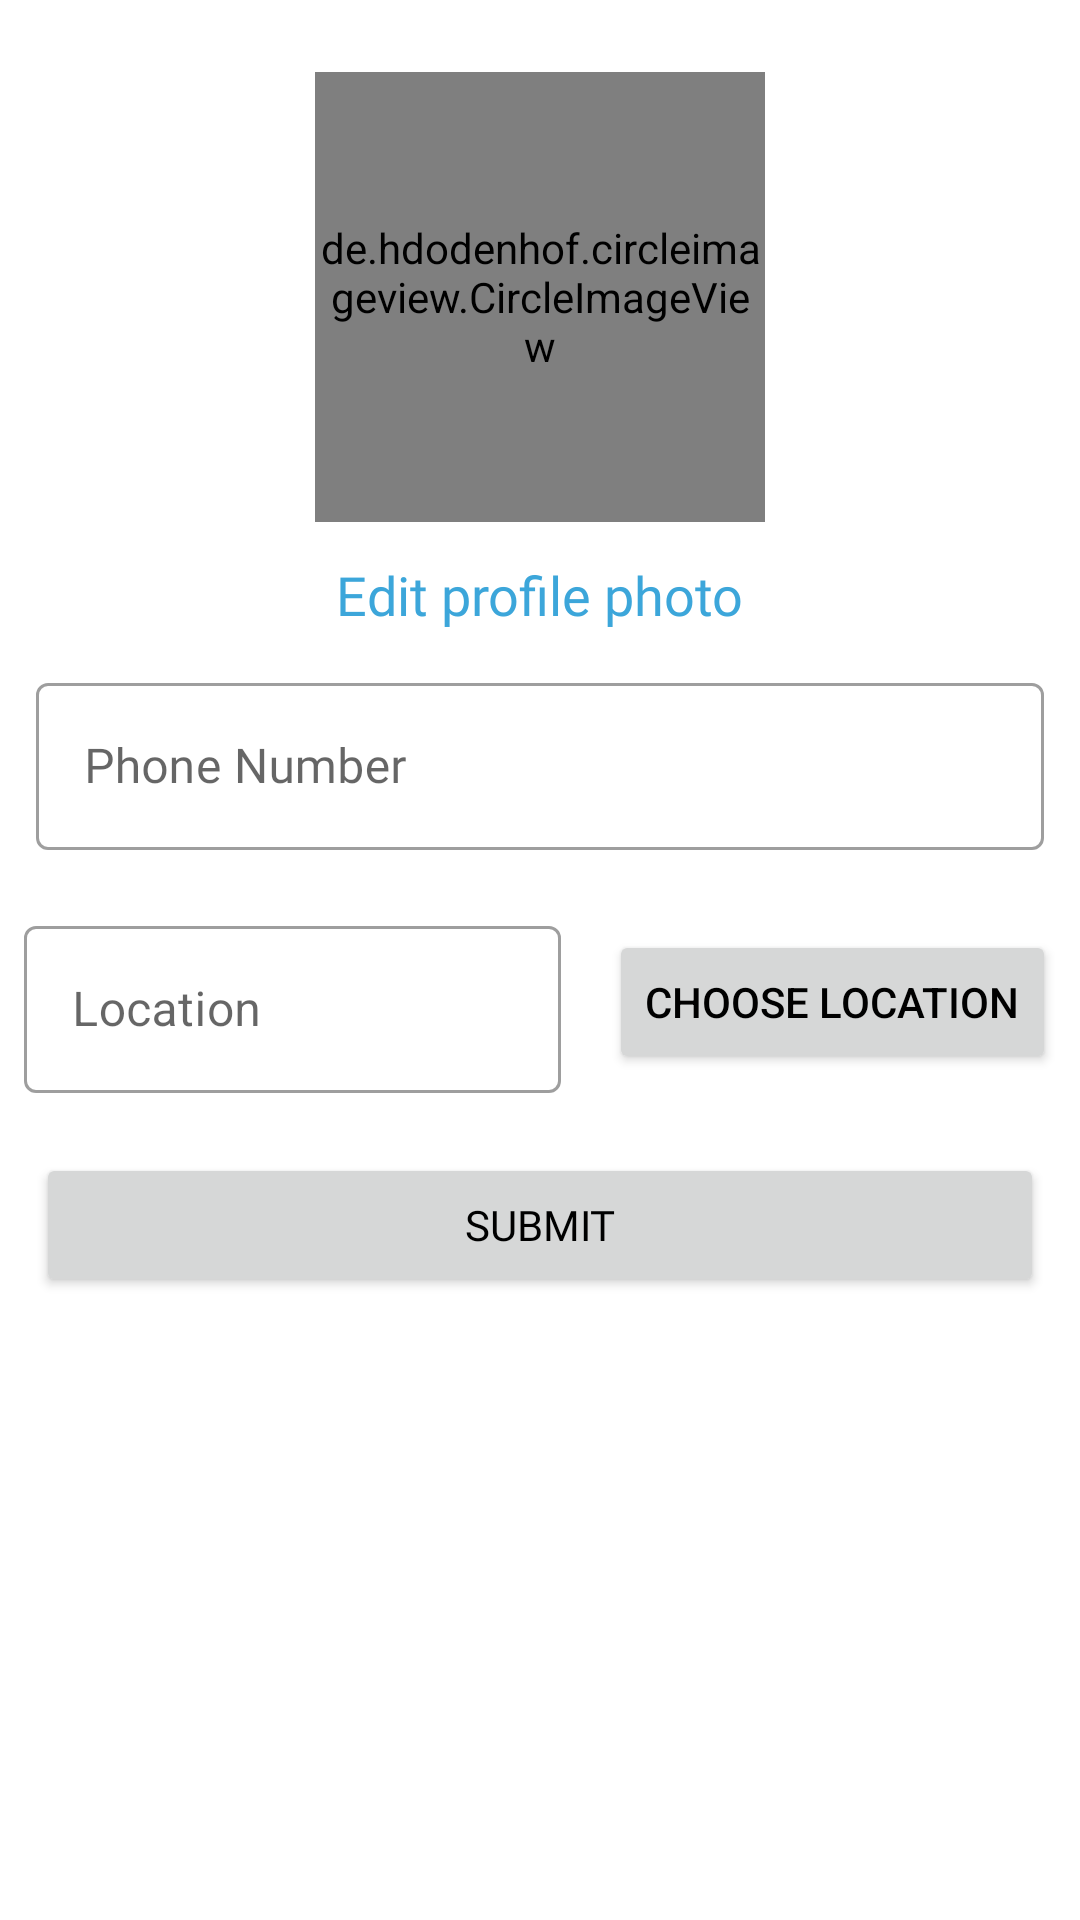

This screen was rendered from an Android layout file. Write that file and the resources it references.
<!-- AndroidManifest.xml: application theme Theme.HobsApp -->
<!-- res/layout/fragment_user_detail.xml -->
<?xml version="1.0" encoding="utf-8"?>
<ScrollView xmlns:android="http://schemas.android.com/apk/res/android"
    xmlns:app="http://schemas.android.com/apk/res-auto"
    xmlns:tools="http://schemas.android.com/tools"
    android:layout_width="match_parent"
    android:layout_height="match_parent"
    tools:context=".user.UserDetailFragment">


    <LinearLayout
        android:layout_width="match_parent"
        android:layout_height="wrap_content"
        android:orientation="vertical"
        android:paddingTop="24dp">

        <de.hdodenhof.circleimageview.CircleImageView
            android:id="@+id/iv_propic"
            android:src="@drawable/businessman"
            android:layout_gravity="center"
            android:layout_width="150dp"
            android:layout_height="150dp"
            android:layout_marginBottom="12dp"
            app:srcCompat="@drawable/ic_person"
            />

        <TextView
            android:id="@+id/add_propic"
            android:layout_width="wrap_content"
            android:layout_height="wrap_content"
            android:clickable="true"
            android:textSize="18sp"
            android:fontFamily="@font/nunito"
            android:textColor="@color/text_blue"
            android:text="Edit profile photo"
            android:layout_gravity="center"
            android:focusable="true" />

        <com.google.android.material.textfield.TextInputLayout
            style="@style/Widget.MaterialComponents.TextInputLayout.OutlinedBox"
            android:layout_width="match_parent"
            android:layout_margin="12dp"
            android:layout_height="wrap_content">

            <com.google.android.material.textfield.TextInputEditText
                android:id="@+id/wd_phonenumber"
                android:inputType="number"
                android:fontFamily="@font/nunito"
                android:layout_width="match_parent"
                android:layout_height="wrap_content"
                android:hint="Phone Number" />
        </com.google.android.material.textfield.TextInputLayout>


        <androidx.constraintlayout.widget.ConstraintLayout
            android:id="@+id/loclinear"
            android:layout_width="match_parent"
            android:layout_height="wrap_content"
            android:baselineAligned="false"
            android:orientation="horizontal"
            android:weightSum="2"
            android:padding="8dp"
            app:layout_constraintBottom_toTopOf="@+id/textView2"
            app:layout_constraintEnd_toEndOf="parent"
            app:layout_constraintStart_toStartOf="parent">

            <com.google.android.material.textfield.TextInputLayout
                style="@style/Widget.MaterialComponents.TextInputLayout.OutlinedBox"
                android:layout_width="0dp"
                android:layout_height="wrap_content"
                android:layout_marginEnd="16dp"
                android:layout_weight="1"
                app:startIconDrawable="@drawable/ic_edit_location"
                app:layout_constraintBottom_toBottomOf="parent"
                app:layout_constraintEnd_toStartOf="@+id/choose_location"
                app:layout_constraintHorizontal_bias="0.5"
                app:layout_constraintStart_toStartOf="parent"
                app:layout_constraintTop_toTopOf="parent">

                <com.google.android.material.textfield.TextInputEditText
                    android:enabled="false"
                    android:id="@+id/et_location"
                    android:layout_width="match_parent"
                    android:layout_height="match_parent"
                    android:hint="Location" />


            </com.google.android.material.textfield.TextInputLayout>

            <Button
                android:id="@+id/choose_location"
                android:layout_width="wrap_content"
                android:layout_height="wrap_content"
                android:text="choose location"
                app:layout_constraintBottom_toBottomOf="parent"
                app:layout_constraintEnd_toEndOf="parent"
                app:layout_constraintTop_toTopOf="parent" />
        </androidx.constraintlayout.widget.ConstraintLayout>




        <Button
            android:text="Submit"
            android:id="@+id/btn_submit"
            android:layout_margin="12dp"
            android:fontFamily="@font/nunito_bold"
            android:layout_width="match_parent"
            android:layout_height="wrap_content"/>

    </LinearLayout>

</ScrollView>
<!-- resources referenced by this layout -->
<resources>
  <color name="text_blue">#3CA6DA</color>
  <style name="Theme.HobsApp" parent="Theme.MaterialComponents.DayNight.NoActionBar">
          
          <item name="colorPrimary">@color/text_blue</item>
          <item name="colorPrimaryVariant">@color/purple_700</item>
          <item name="colorOnPrimary">@color/white</item>
          
          <item name="colorSecondary">@color/teal_200</item>
          <item name="colorSecondaryVariant">@color/teal_700</item>
          <item name="colorOnSecondary">@color/black</item>
          
          <item name="android:statusBarColor" tools:targetApi="l">@color/black</item>
          <item name="android:textColor">@color/black</item>
          
      </style>
  <color name="purple_700">#FF3700B3</color>
  <color name="white">#FFFFFFFF</color>
  <color name="teal_200">#FF03DAC5</color>
  <color name="teal_700">#FF018786</color>
  <color name="black">#FF000000</color>
</resources>
